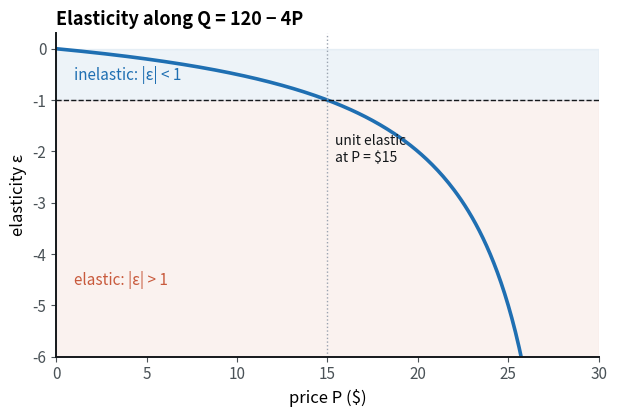
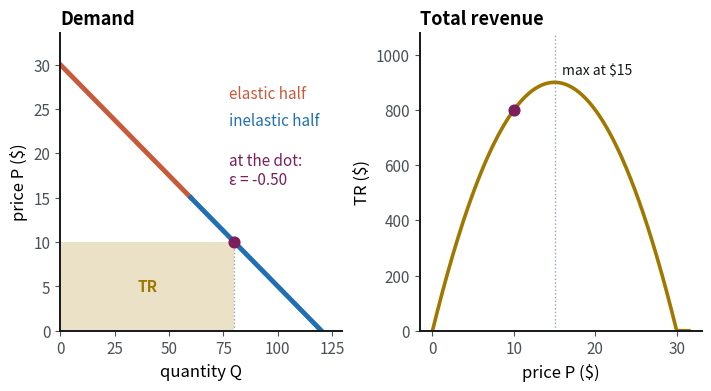
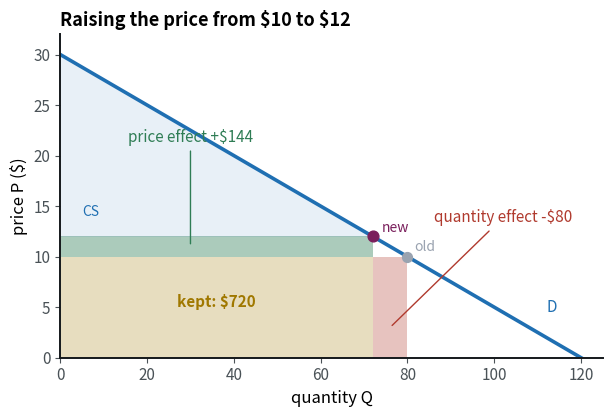
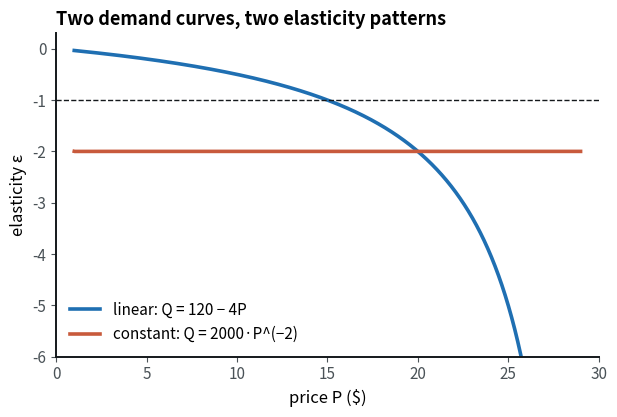
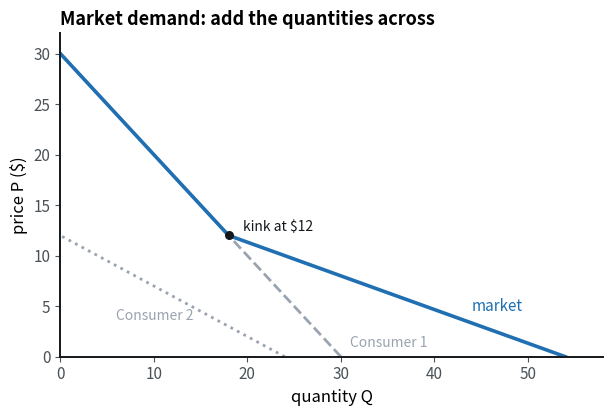

Source code (Python) for these figures, in order:
import numpy as np
import matplotlib.pyplot as plt

# the course's colors: blue demand / the main curve, orange the marginal curve, green gains, red losses,
# gold transfers and profit, grey ghosts; plum is always "you" (a student's own answer on a plot)
BLUE, ORANGE, GREEN, RED, GOLD, GREY, INK, PLUM = "#1f6fb2", "#c85a3c", "#2f7d55", "#b03a2e", "#a07800", "#9aa3b0", "#14181b", "#7a1f5c"
plt.rcParams.update({
    "figure.figsize": (7, 4.2), "figure.dpi": 100, "axes.spines.top": False, "axes.spines.right": False,
    "axes.edgecolor": INK, "axes.linewidth": 1.4, "axes.labelsize": 12, "axes.titlesize": 13,
    "axes.titleweight": "bold", "axes.titlelocation": "left", "xtick.color": "#4a5257", "ytick.color": "#4a5257",
    "lines.linewidth": 2.6, "axes.prop_cycle": plt.cycler(color=[BLUE, ORANGE, GREEN, RED, GOLD]),
    "legend.frameon": False, "font.size": 11,
})

def check(label, value, expected, tol=0.01, hint=""):
    """Compare a student's answer with the expected number (1% tolerance by default)."""
    if value is None or value is ...:
        print(f"Not yet: {label}. Replace the None with your answer, then run the cell.")
        return False
    try:
        ok = abs(float(value) - float(expected)) <= tol * max(1, abs(float(expected)))
    except (TypeError, ValueError):
        print(f"Not yet: {label} should be a number, got {value!r}.")
        return False
    if ok:
        print(f"✓ {label}: {float(value):g} is right.")
        return True
    print(f"Not yet: {label} = {float(value):g} is not it." + (f" Hint: {hint}" if hint else ""))
    return False

def kind(e):
    """Name the elasticity: elastic, unit elastic or inelastic."""
    if not np.isfinite(e):
        return "not defined (nothing sells)"
    if abs(abs(e) - 1) < 1e-6:
        return "unit elastic"
    return "elastic" if abs(e) > 1 else "inelastic"

def demand(P, a=120, b=4):
    """Quantity demanded at price P on the linear demand Q = a - bP (never below zero)."""
    return np.maximum(0, a - b * P)

print("Q at P = $10:", demand(10))
print("Q at P = $25:", demand(25))
print("Q at P = $35:", demand(35), " (above the $30 choke price, nothing sells)")

def elasticity(P, a=120, b=4):
    """Point elasticity -b*P/Q on Q = a - bP; nan where nothing sells."""
    P = np.asarray(P, dtype=float)
    Q = demand(P, a, b)
    with np.errstate(divide="ignore", invalid="ignore"):   # silence the warning where Q = 0
        e = np.where(Q > 0, -b * P / np.where(Q > 0, Q, 1), np.nan)
    return e if e.ndim else float(e)

e10 = elasticity(10)
print(f"At P = $10: Q = {demand(10)}, elasticity = {e10:.2f}, {kind(e10)}")
print(f"At P = $15: Q = {demand(15)}, elasticity = {elasticity(15):.2f}, {kind(elasticity(15))}")
print(f"At P = $20: Q = {demand(20)}, elasticity = {elasticity(20):.2f}, {kind(elasticity(20))}")

prices = np.linspace(0, 29.9, 300)
eps = elasticity(prices)

fig, ax = plt.subplots(figsize=(7, 4.2))
ax.axhspan(-6, -1, color=ORANGE, alpha=0.08)
ax.axhspan(-1, 0, color=BLUE, alpha=0.08)
ax.plot(prices, eps, color=BLUE)
ax.axhline(-1, color=INK, lw=1, ls="--")
ax.axvline(15, color=GREY, lw=1, ls=":")
ax.text(1, -4.6, "elastic: |ε| > 1", color=ORANGE, fontsize=11)
ax.text(1, -0.6, "inelastic: |ε| < 1", color=BLUE, fontsize=11)
ax.text(15.4, -2.2, "unit elastic\nat P = $15", color=INK, fontsize=10)
ax.set_xlim(0, 30)
ax.set_ylim(-6, 0.3)
ax.set_xlabel("price P ($)")
ax.set_ylabel("elasticity ε")
ax.set_title("Elasticity along Q = 120 − 4P")

# knobs: Demand is Q = {a} - {b} P and the price is {P}.
a = 120   # demand intercept a [60, 160, 5]
b = 4     # slope b [2, 8, 0.5]
P = 10    # price [0.5, 39.5, 0.5] $

choke = a / b                 # the price where quantity hits zero
mid = a / (2 * b)             # the unit-elastic midpoint price
Q = demand(P, a, b)
e = elasticity(P, a, b)
TR = P * Q

if Q > 0:
    print(f"Q = {a:g} - {b:g}*{P:g} = {Q:g}.  Elasticity = -{b:g}*{P:g}/{Q:g} = {e:.2f}, {kind(e)}.")
    print(f"Total revenue TR = P*Q = ${TR:,.2f}.  The unit-elastic price is ${mid:g}.")
else:
    print(f"P = ${P:g} is at or above the choke price ${choke:g}: nothing sells, so TR = $0 and elasticity is not defined.")

fig, (ax1, ax2) = plt.subplots(1, 2, figsize=(7, 3.8), constrained_layout=True)
# left panel: demand, split into its elastic (top) and inelastic (bottom) halves, with the revenue rectangle
top_y = max(choke, P) * 1.12
ax1.plot([0, a / 2], [choke, mid], color=ORANGE, lw=3.5)
ax1.plot([a / 2, a], [mid, 0], color=BLUE, lw=3.5)
ax1.text(0.6, 0.78, "elastic half", color=ORANGE, transform=ax1.transAxes)   # transAxes: (0, 0) is the corner, (1, 1) the top right
ax1.text(0.6, 0.69, "inelastic half", color=BLUE, transform=ax1.transAxes)
if Q > 0:
    ax1.fill_between([0, Q], 0, P, color=GOLD, alpha=0.22, lw=0)
    ax1.plot([Q, Q], [0, P], color=GREY, lw=1, ls=":")
    ax1.scatter([Q], [P], color=PLUM, s=60, zorder=5)
    if P > 0.1 * top_y and Q > 0.1 * a:       # label the rectangle only when it is big enough to hold the label
        ax1.text(Q / 2, P / 2, "TR", color=GOLD, ha="center", va="center", fontweight="bold")
    ax1.text(0.6, 0.6, f"at the dot:\nε = {e:.2f}", color=PLUM, va="top", transform=ax1.transAxes)
else:
    ax1.axhline(P, color=PLUM, lw=1.5, ls="--")
    ax1.text(a * 0.04, P, f"P = ${P:g}: nothing sells", color=PLUM, va="bottom")
ax1.set_xlim(0, a * 1.08)
ax1.set_ylim(0, top_y)
ax1.set_xlabel("quantity Q")
ax1.set_ylabel("price P ($)")
ax1.set_title("Demand")

# right panel: total revenue as a function of the price
Pgrid = np.linspace(0, max(choke, P) * 1.05, 300)
TRgrid = Pgrid * demand(Pgrid, a, b)
ax2.plot(Pgrid, TRgrid, color=GOLD)
ax2.axvline(mid, color=GREY, lw=1, ls=":")
ax2.scatter([P], [TR], color=PLUM, s=60, zorder=5)
ax2.annotate(f"max at ${mid:g}", (mid, TRgrid.max()), xytext=(5, 6), textcoords="offset points", color=INK, fontsize=10)
ax2.set_ylim(0, TRgrid.max() * 1.2)
ax2.set_xlabel("price P ($)")
ax2.set_ylabel("TR ($)")
ax2.set_title("Total revenue")

P_all = np.linspace(0, a / b, 2001)          # every price from $0 to the choke price
TR_all = P_all * demand(P_all, a, b)
i = np.argmax(TR_all)                        # position of the biggest revenue
print(f"Brute force: best price ${P_all[i]:.2f}, revenue ${TR_all[i]:,.2f}")
print(f"Formula a/(2b): ${a / (2 * b):.2f}, revenue ${(a / (2 * b)) * (a / 2):,.2f}")
print(f"Elasticity at the best price: {elasticity(P_all[i], a, b):.3f}")

P0, P1 = 10, 12
Q0, Q1 = demand(P0), demand(P1)
price_effect = (P1 - P0) * Q1
quantity_effect = -P0 * (Q0 - Q1)
print(f"Q falls from {Q0} to {Q1}; TR goes from ${P0 * Q0} to ${P1 * Q1}.")
print(f"price effect +${price_effect}, quantity effect -${-quantity_effect}, net {price_effect + quantity_effect:+}")

def consumer_surplus(P, a=120, b=4):
    """Area of the triangle under Q = a - bP and above the price."""
    return 0.5 * demand(P, a, b) * max(0, a / b - P)

print(f"Consumer surplus: ${consumer_surplus(P0):g} at $10, ${consumer_surplus(P1):g} at $12")

fig, ax = plt.subplots(figsize=(7, 4.2))
ax.fill_between([0, Q1], 0, P0, color=GOLD, alpha=0.25, lw=0)
ax.fill_between([0, Q1], P0, P1, color=GREEN, alpha=0.4, lw=0)
ax.fill_between([Q1, Q0], 0, P0, color=RED, alpha=0.3, lw=0)
ax.fill_between([0, Q1], P1, 30 - Q1 * np.array([0, 1]) / 4, color=BLUE, alpha=0.1, lw=0)
ax.plot([0, 120], [30, 0], color=BLUE)
ax.scatter([Q0], [P0], color=GREY, s=50, zorder=5)
ax.scatter([Q1], [P1], color=PLUM, s=60, zorder=5)
ax.text(36, 5, f"kept: ${P0 * Q1}", color=GOLD, ha="center", fontweight="bold")
ax.annotate(f"price effect +${price_effect}", (30, 11), xytext=(30, 21), color=GREEN, ha="center", va="bottom",
            arrowprops=dict(arrowstyle="-", color=GREEN, lw=1))
ax.annotate(f"quantity effect -${-quantity_effect}", (76, 3), xytext=(86, 13), color=RED, va="bottom",
            arrowprops=dict(arrowstyle="-", color=RED, lw=1))
ax.text(5, 14, "CS", color=BLUE, fontsize=10)
ax.text(Q0 + 1.5, P0 + 0.6, "old", color=GREY, fontsize=10)
ax.text(Q1 + 2, P1 + 0.4, "new", color=PLUM, fontsize=10)
ax.text(112, 4.5, "D", color=BLUE)
ax.set_xlim(0, 125)
ax.set_ylim(0, 32)
ax.set_xlabel("quantity Q")
ax.set_ylabel("price P ($)")
ax.set_title(r"Raising the price from \$10 to \$12")   # \$ prints a dollar sign in a plot label

def midpoint_elasticity(P1, P2, a=120, b=4):
    """Arc elasticity between two prices, using the averages as the base."""
    Q1, Q2 = demand(P1, a, b), demand(P2, a, b)
    return ((Q2 - Q1) / ((Q1 + Q2) / 2)) / ((P2 - P1) / ((P1 + P2) / 2))

def simple_pct_elasticity(P1, P2, a=120, b=4):
    """%change in Q over %change in P, using the starting point as the base."""
    Q1, Q2 = demand(P1, a, b), demand(P2, a, b)
    return ((Q2 - Q1) / Q1) / ((P2 - P1) / P1)

print(f"point elasticity at $10: {elasticity(10):.3f}    at $12: {elasticity(12):.3f}")
print(f"simple % change, $10 to $12: {simple_pct_elasticity(10, 12):.3f}    $12 to $10: {simple_pct_elasticity(12, 10):.3f}")
print(f"midpoint formula, $10 to $12: {midpoint_elasticity(10, 12):.3f}    $12 to $10: {midpoint_elasticity(12, 10):.3f}")

A, e_ce = 2000, 2                       # constant-elasticity demand Q = A * P**(-e_ce)
Pc = np.linspace(1, 29, 2000)
Q_ce = A * Pc ** (-e_ce)
Q_lin = demand(Pc)
eps_ce = np.gradient(Q_ce, Pc, edge_order=2) * Pc / Q_ce
eps_lin = np.gradient(Q_lin, Pc, edge_order=2) * Pc / Q_lin

print(f"constant-elasticity curve: elasticity runs from {eps_ce.min():.2f} to {eps_ce.max():.2f}")
print(f"linear curve: elasticity runs from {eps_lin.min():.2f} to {eps_lin.max():.2f}")
for p in (5, 10, 20):
    print(f"  revenue at ${p}: constant-elasticity ${p * A * p ** (-e_ce):,.0f}, linear ${p * demand(p):,.0f}")

fig, ax = plt.subplots(figsize=(7, 4.2))
ax.plot(Pc, eps_lin, color=BLUE, label="linear: Q = 120 − 4P")
ax.plot(Pc, eps_ce, color=ORANGE, label=f"constant: Q = {A}·P^(−{e_ce:g})")
ax.axhline(-1, color=INK, lw=1, ls="--")
ax.set_ylim(-6, 0.3)
ax.set_xlim(0, 30)
ax.set_xlabel("price P ($)")
ax.set_ylabel("elasticity ε")
ax.set_title("Two demand curves, two elasticity patterns")
ax.legend(loc="lower left")

Pm = np.linspace(0, 30, 400)
Q1m = 30 - Pm
Q2m = np.maximum(0, 24 - 2 * Pm)
Qm = Q1m + Q2m                          # add quantities at the same price: a horizontal sum

for p in (20, 12, 6):
    print(f"P = ${p}: Consumer 1 buys {max(0, 30 - p)}, Consumer 2 buys {max(0, 24 - 2 * p)}, market {max(0, 30 - p) + max(0, 24 - 2 * p)}")

fig, ax = plt.subplots(figsize=(7, 4.2))
ax.plot(Q1m, Pm, color=GREY, lw=2, ls="--")
ax.plot(Q2m[Pm <= 12], Pm[Pm <= 12], color=GREY, lw=2, ls=":")   # Pm <= 12 keeps only the prices where Consumer 2 buys
ax.plot(Qm, Pm, color=BLUE)
ax.scatter([18], [12], color=INK, s=30, zorder=5)
ax.text(19.5, 12.4, "kink at $12", color=INK, fontsize=10)
ax.text(31, 1, "Consumer 1", color=GREY, fontsize=10)
ax.text(6, 3.6, "Consumer 2", color=GREY, fontsize=10)
ax.text(44, 4.5, "market", color=BLUE)
ax.set_xlim(0, 58)
ax.set_ylim(0, 32)
ax.set_xlabel("quantity Q")
ax.set_ylabel("price P ($)")
ax.set_title("Market demand: add the quantities across")

# 1. Demand is Q = 120 - 4P. What is the point elasticity at P = $20?
answer = None
ok = check("elasticity at P = $20", answer, -2, hint="Q = 120 - 4*20 = 40, then use -b*P/Q. It should be negative.")

# 2. Demand is Q = 200 - 5P. Which price maximizes total revenue?
answer = None
ok = check("revenue-maximizing price", answer, 20, hint="Revenue peaks at the unit-elastic midpoint, P = a/(2b).")

# 3. Demand is Q = 100 - 10P. Use the midpoint formula for a price rise from $2 to $4.
answer = None
ok = check("midpoint elasticity from $2 to $4", answer, -3 / 7, hint="Q goes from 80 to 60. Divide (Q2 - Q1)/Qbar by (P2 - P1)/Pbar.")

# 4. With Consumer 1 (Q = 30 - P) and Consumer 2 (Q = 24 - 2P), what is market quantity demanded at P = $10?
answer = None
ok = check("market quantity at P = $10", answer, 24, hint="Add the two quantities at P = $10. Both consumers are below their choke prices.")
